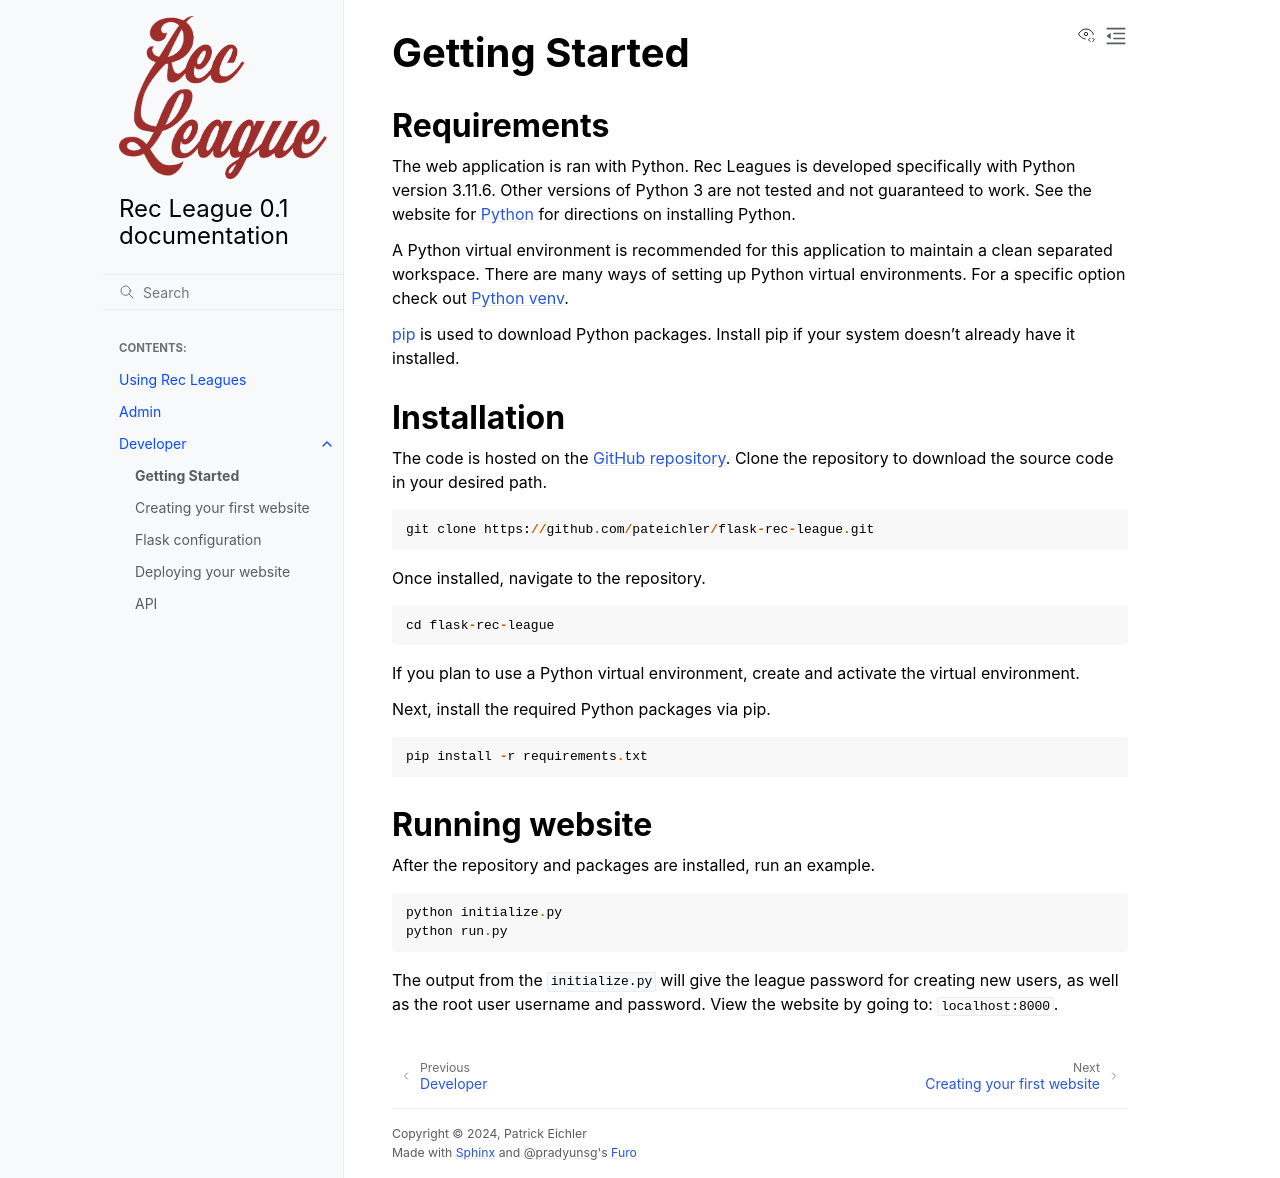

repository: pateichler/flask-rec-league · page: getting_started.html · generator: sphinx

Getting Started
===============

Requirements
------------

The web application is ran with Python. Rec Leagues is developed specifically with Python version 3.11.6. Other versions of Python 3 are not tested and not guaranteed to work. See the website for `Python <https://www.python.org>`_ for directions on installing Python.

A Python virtual environment is recommended for this application to maintain a clean separated workspace. There are many ways of setting up Python virtual environments. For a specific option check out `Python venv <https://docs.python.org/3/library/venv.html>`_.

`pip <https://pip.pypa.io>`_ is used to download Python packages. Install pip if your system doesn't already have it installed.

.. _installation:

Installation
------------

The code is hosted on the `GitHub repository <https://github.com/pateichler/flask-rec-league>`_. Clone the repository to download the source code in your desired path.

.. code-block::

	git clone https://github.com/pateichler/flask-rec-league.git


Once installed, navigate to the repository. 

.. code-block::
	
	cd flask-rec-league


If you plan to use a Python virtual environment, create and activate the virtual environment.

Next, install the required Python packages via pip.

.. code-block::
	
	pip install -r requirements.txt


Running website
---------------

After the repository and packages are installed, run an example.

.. code-block::

	python initialize.py
	python run.py

The output from the ``initialize.py`` will give the league password for creating new users, as well as the root user username and password. View the website by going to: ``localhost:8000``.
